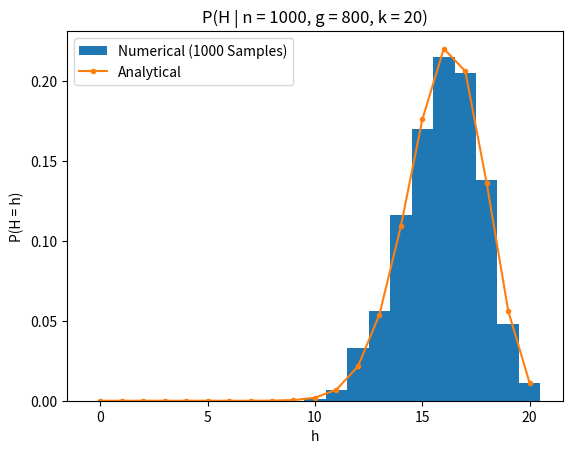
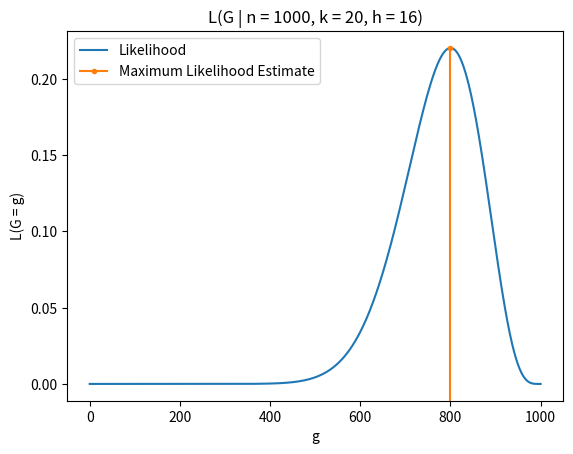
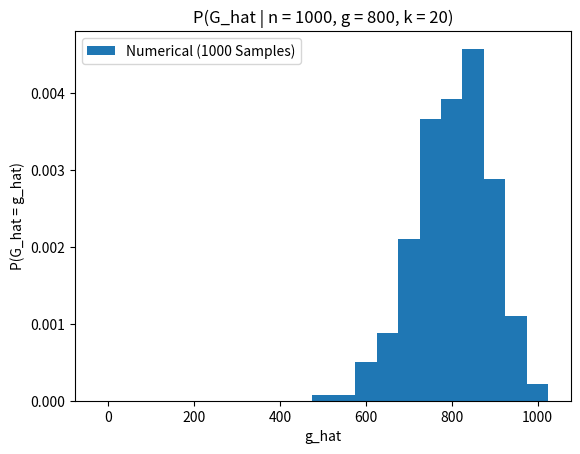

Source code (Python) for these figures, in order:
"""https://www.youtube.com/watch?v=e7RAK_iQBp0&list=PLMrJAkhIeNNR3sNYvfgiKgcStwuPSts9V&index=6"""

import math
import matplotlib.pyplot as plt
import numpy as np
import random

def main() -> None:
    """this code uses the following notation, which is a little different than in the lecture:

    n = population size
    g = number of good objects in the population
    b = n - g = number of bad objects in the population

    k = sample size
    h = number of good objects in the sample
    c = k - h = number of bad objects in the sample
    """

    random.seed()

    simulate_sampling(1000, 800, 20, 1000, plot_results=True)
    simulate_maximum_likelihood_estimate(1000, 20, 16, print_results=True, plot_results=True)
    simulate_maximum_likelihood_estimator(1000, 800, 20, 1000, print_results=True, plot_results=True)

    plt.show(block=True)

def simulate_sampling(
    n: int,
    g: int,
    k: int,
    num_samples: int,
    plot_results: bool = False,
) -> list[int]:
    samples = [sample(n, g, k) for i in range(num_samples)]

    if plot_results:
        h = [h for h in range(k + 1)]
        p = [calculate_P(n, g, k, h) for h in h]

        fig = plt.figure()
        ax = fig.gca()
        ax.hist(samples, bins=[x - 0.5 for x in range(k + 2)], density=True, label=f"Numerical ({num_samples} Samples)")
        ax.plot(h, p, marker=".", label="Analytical")
        ax.set_title(f"P(H | n = {n}, g = {g}, k = {k})")
        ax.set_xlabel("h")
        ax.set_ylabel("P(H = h)")
        ax.legend(loc="upper left")

    return samples

def simulate_maximum_likelihood_estimate(
    n: int,
    k: int,
    h: int,
    print_results: bool = False,
    plot_results: bool = False,
) -> float:
    g = [g for g in range(n + 1)]
    l = [calculate_P(n, g, k, h) for g in g]

    l_max = max(l)
    g_hat = g[l.index(l_max)]

    if print_results:
        print(l_max)
        print(g_hat)

    if plot_results:
        fig = plt.figure()
        ax = fig.gca()
        ax.plot(g, l, label="Likelihood")
        ax.set_xlim(ax.get_xlim())
        ax.set_ylim(ax.get_ylim())
        ax.plot([g_hat, g_hat], [-1.0, l_max], marker=".", label="Maximum Likelihood Estimate")
        ax.set_title(f"L(G | n = {n}, k = {k}, h = {h})")
        ax.set_xlabel("g")
        ax.set_ylabel("L(G = g)")
        ax.legend(loc="upper left")

    return g_hat

def simulate_maximum_likelihood_estimator(
    n: int,
    g: int,
    k: int,
    num_samples: int,
    print_results: bool = False,
    plot_results: bool = False,
) -> dict[str, float]:
    samples = simulate_sampling(n, g, k, num_samples)
    g_hat = [simulate_maximum_likelihood_estimate(n, k, h) for h in samples]

    mean = np.mean(g_hat)
    std = np.std(g_hat)

    if print_results:
        print(mean)
        print(std)

    if plot_results:
        fig = plt.figure()
        ax = fig.gca()
        ax.hist(
            g_hat,
            bins=(n / k) * np.linspace(-0.5, k + 0.5, k + 2),
            density=True,
            label=f"Numerical ({num_samples} Samples)",
        )
        ax.set_title(f"P(G_hat | n = {n}, g = {g}, k = {k})")
        ax.set_xlabel("g_hat")
        ax.set_ylabel("P(G_hat = g_hat)")
        ax.legend(loc="upper left")

    return {
        "mean": mean,
        "std": std,
    }

def sample(
    n: int,
    g: int,
    k: int,
) -> int:
    """from a population with n objects, g of which are good, randomly select k of them.  return the number of good
    objects h in this sample"""

    b = n - g
    objects = g * [True] + b * [False]
    random.shuffle(objects)
    sample = objects[0 : k]
    h = sum([1 for object in sample if object])
    return h

def calculate_P(
    n: int,
    g: int,
    k: int,
    h: int,
) -> float:
    """from a population with n objects, g of which are good, randomly select k of them.  return the probability p
    that h objects in this sample will be good.  this is the hypergeometric distribution
    """

    b = n - g
    c = k - h
    p = (math.comb(g, h) * math.comb(b, c)) / math.comb(n, k)
    return p

if __name__ == "__main__":
    main()
